The GitHub repository the-abood/AI-Powered-Self-Checkout-Systems-in-Retail-Environments contains a labelled image folder "Dataset" with 6 categories: blue boost, pepsi, purple boost, quavers, red boost, tuna sandwich. Examples follow, each with its label.

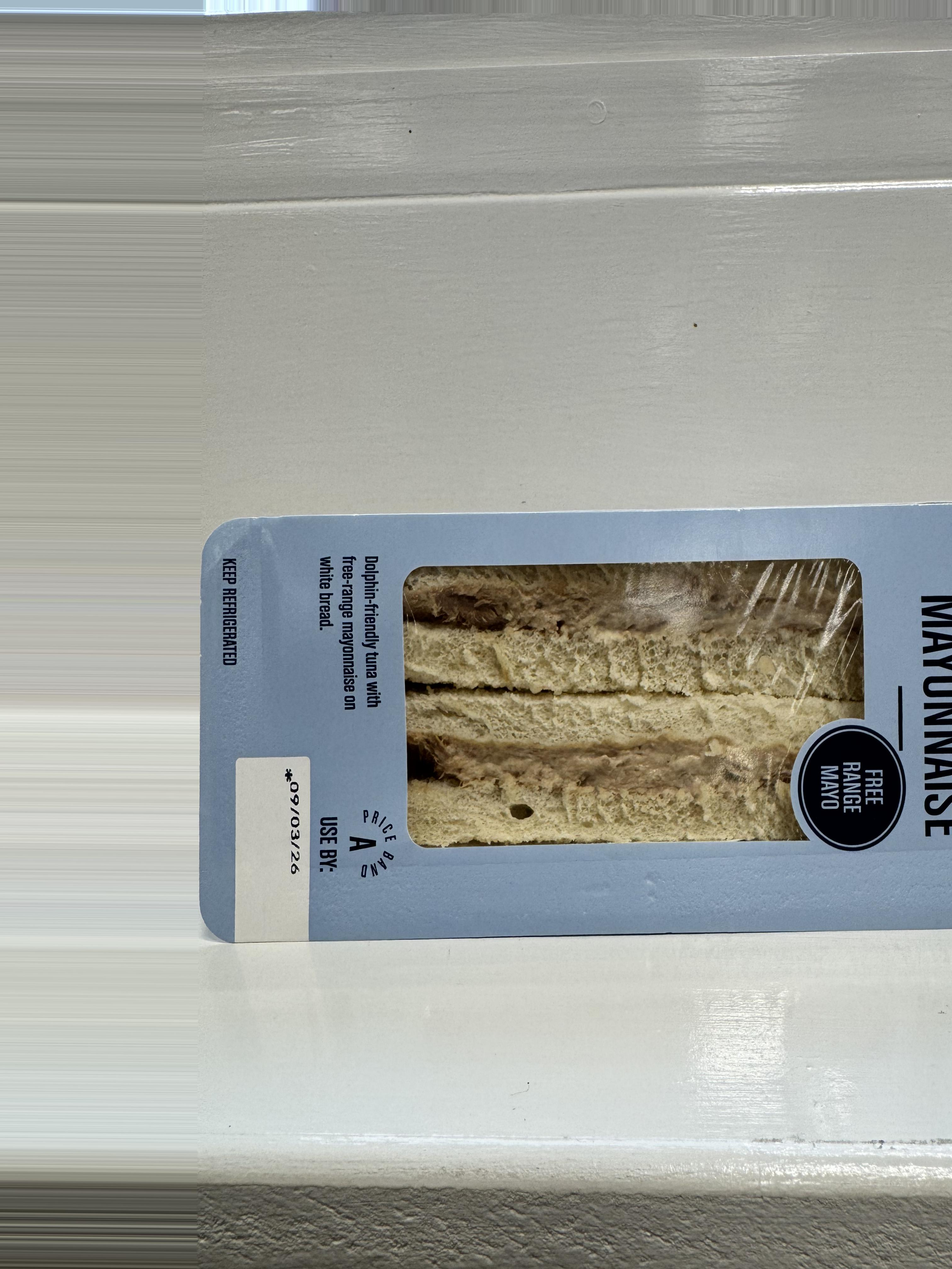
Label: tuna sandwich

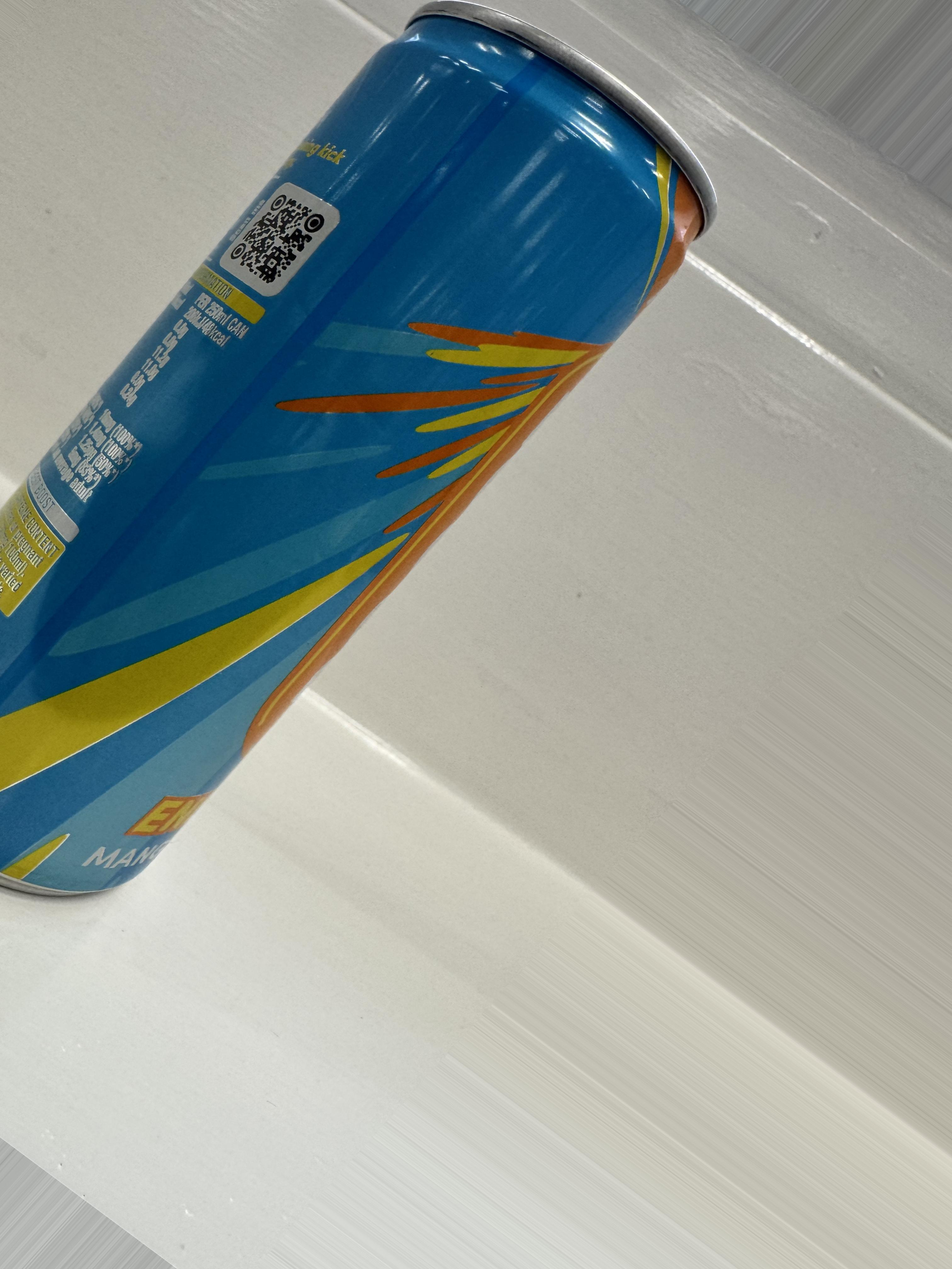
Label: blue boost

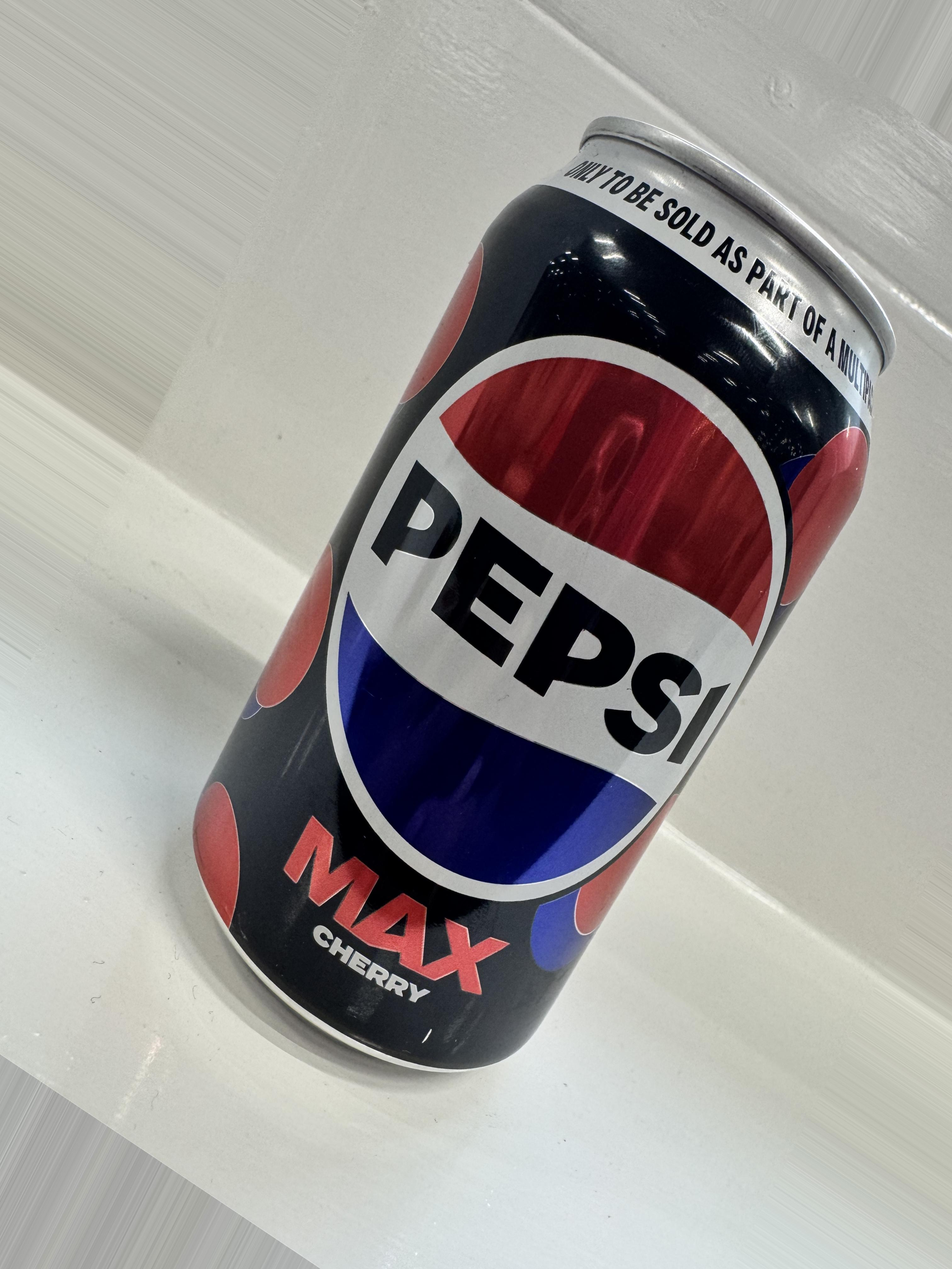
Label: pepsi

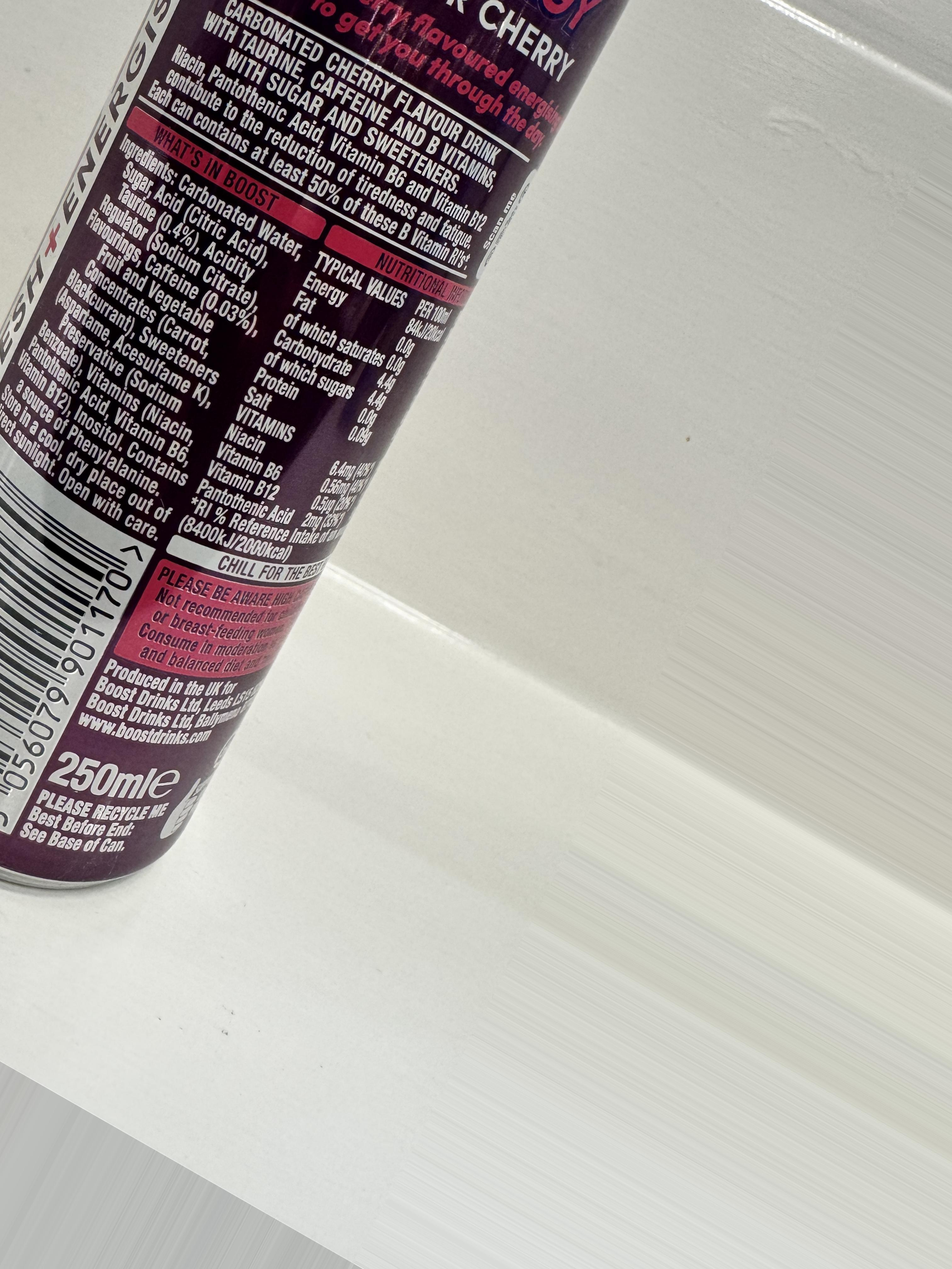
Label: purple boost

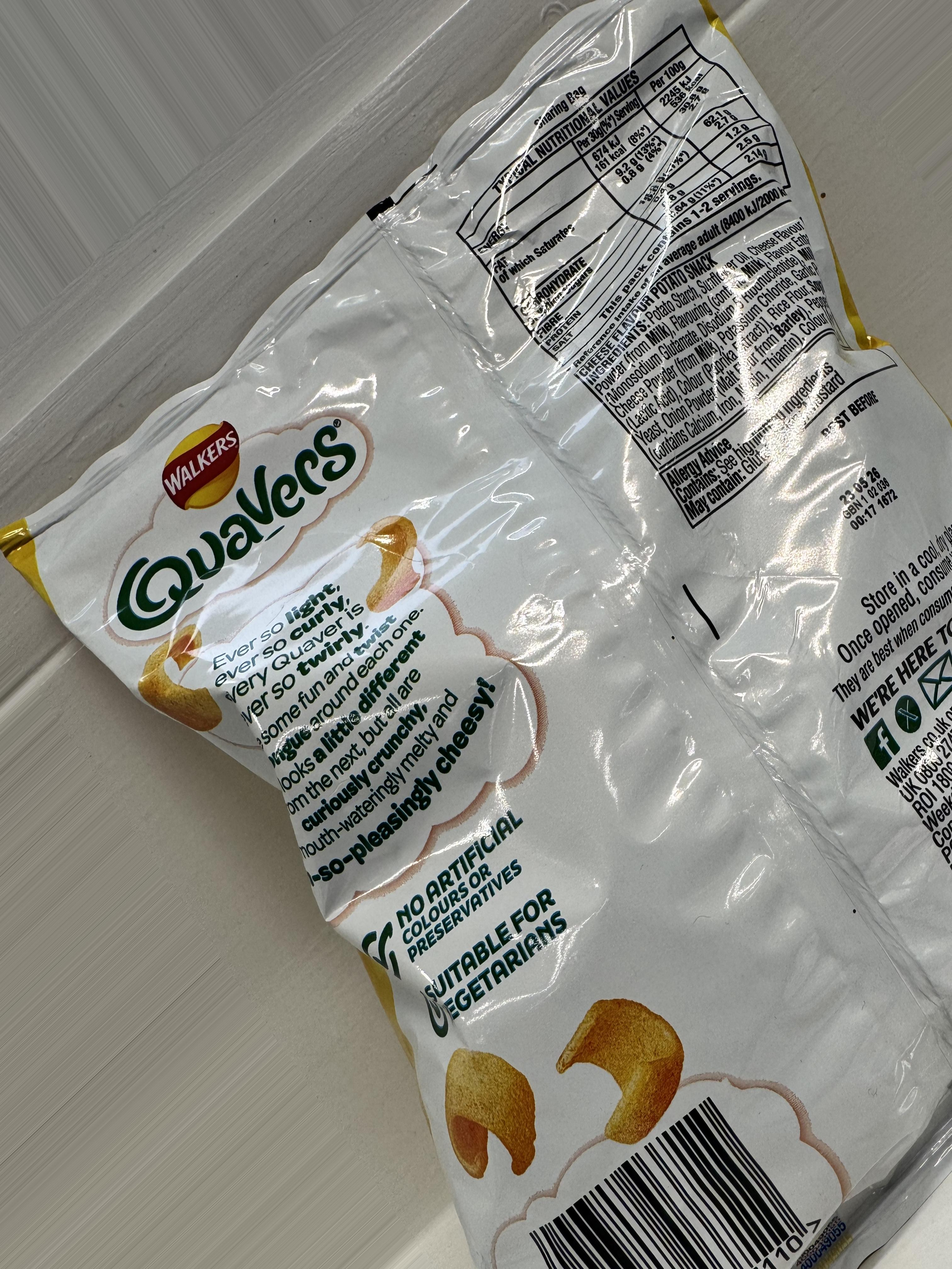
Label: quavers

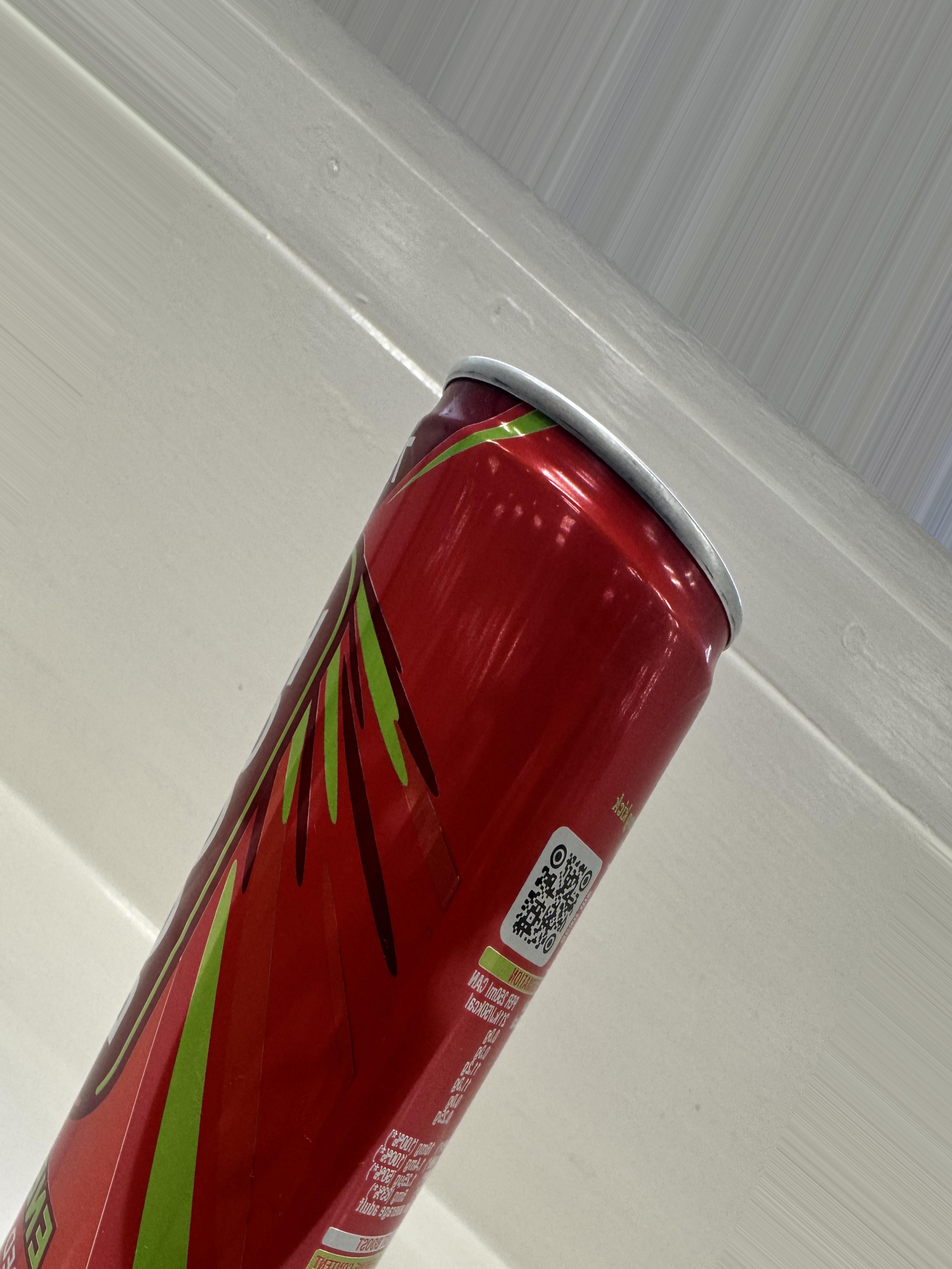
Label: red boost
